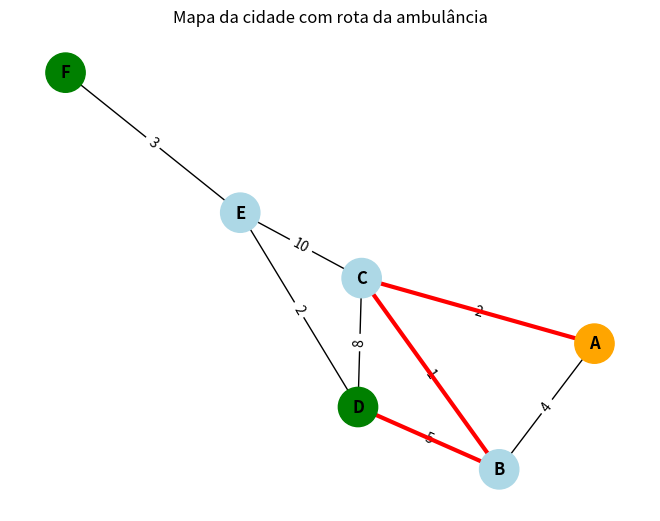

Here is the Python script that generated this plot:
import heapq
import networkx as nx
import matplotlib.pyplot as plt

class Grafo:
    def __init__(self):
        self.adjacencias = {}

    def adicionar_vertice(self, nome):
        if nome not in self.adjacencias:
            self.adjacencias[nome] = []

    def adicionar_aresta(self, origem, destino, peso):
        self.adjacencias[origem].append((destino, peso))
        self.adjacencias[destino].append((origem, peso))  # Grafo não direcionado

    def dijkstra(self, inicio):
        distancias = {no: float('inf') for no in self.adjacencias}
        distancias[inicio] = 0
        anteriores = {no: None for no in self.adjacencias}
        fila = [(0, inicio)]

        while fila:
            distancia_atual, no_atual = heapq.heappop(fila)

            if distancia_atual > distancias[no_atual]:
                continue

            for vizinho, peso in self.adjacencias[no_atual]:
                nova_distancia = distancia_atual + peso
                if nova_distancia < distancias[vizinho]:
                    distancias[vizinho] = nova_distancia
                    anteriores[vizinho] = no_atual
                    heapq.heappush(fila, (nova_distancia, vizinho))

        return distancias, anteriores

    def reconstruir_caminho(self, anteriores, destino):
        caminho = []
        while destino:
            caminho.insert(0, destino)
            destino = anteriores[destino]
        return caminho

    def encontrar_hospital_mais_proximo(self, pos_ambulancia, hospitais):
        distancias, anteriores = self.dijkstra(pos_ambulancia)

        hospital_mais_proximo = None
        menor_tempo = float('inf')
        melhor_caminho = []

        for hospital in hospitais:
            if distancias[hospital] < menor_tempo:
                menor_tempo = distancias[hospital]
                hospital_mais_proximo = hospital
                melhor_caminho = self.reconstruir_caminho(anteriores, hospital)

        return hospital_mais_proximo, menor_tempo, melhor_caminho

    def desenhar_grafo(self, ambulancia, hospitais, caminho):
        G = nx.Graph()

        # Adiciona nós e arestas no grafo do networkx
        for origem, vizinhos in self.adjacencias.items():
            for destino, peso in vizinhos:
                if not G.has_edge(origem, destino):
                    G.add_edge(origem, destino, weight=peso)

        pos = nx.spring_layout(G, seed=42)  # Layout dos nós (posição automática)
        pesos = nx.get_edge_attributes(G, 'weight')

        # Cores dos nós
        cor_nos = []
        for no in G.nodes():
            if no == ambulancia:
                cor_nos.append('orange')
            elif no in hospitais:
                cor_nos.append('green')
            else:
                cor_nos.append('lightblue')

        # Desenha o grafo
        nx.draw(G, pos, with_labels=True, node_color=cor_nos, node_size=800, font_weight='bold')
        nx.draw_networkx_edge_labels(G, pos, edge_labels=pesos)

        # Destacar o caminho mais curto
        if caminho and len(caminho) > 1:
            caminho_arestas = [(caminho[i], caminho[i + 1]) for i in range(len(caminho) - 1)]
            nx.draw_networkx_edges(G, pos, edgelist=caminho_arestas, edge_color='red', width=3)

        plt.title("Mapa da cidade com rota da ambulância")
        plt.show()

# Criando o grafo urbano
grafo = Grafo()

# Adicionando vértices
for v in ['A', 'B', 'C', 'D', 'E', 'F']:
    grafo.adicionar_vertice(v)

# Adicionando ruas (arestas) com tempos médios de percurso
grafo.adicionar_aresta('A', 'B', 4)
grafo.adicionar_aresta('A', 'C', 2)
grafo.adicionar_aresta('B', 'C', 1)
grafo.adicionar_aresta('B', 'D', 5)
grafo.adicionar_aresta('C', 'D', 8)
grafo.adicionar_aresta('C', 'E', 10)
grafo.adicionar_aresta('D', 'E', 2)
grafo.adicionar_aresta('E', 'F', 3)

# Definindo posição da ambulância e os hospitais
ambulancia = 'A'
hospitais = ['D', 'F']

# Encontrar hospital mais próximo
hospital, tempo, caminho = grafo.encontrar_hospital_mais_proximo(ambulancia, hospitais)

# Mostrar resultados
print(f"Hospital mais próximo: {hospital}")
print(f"Tempo estimado: {tempo} minutos")
print(f"Caminho: {' -> '.join(caminho)}")

# Desenhar o grafo com destaque da rota
grafo.desenhar_grafo(ambulancia, hospitais, caminho)
